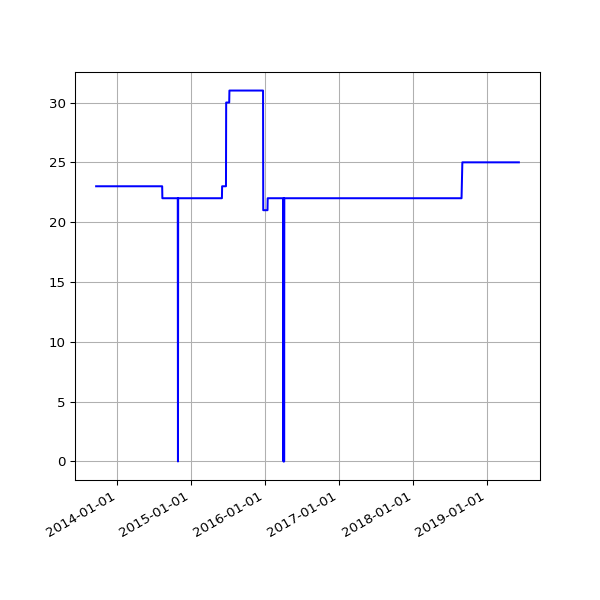

The file beside this chart, header and first rows:
date, value
2013-09-19 02:16:07 +0100, 23
2013-09-20 02:42:51 +0100, 23
2013-09-21 02:35:34 +0100, 23
2013-09-22 02:42:30 +0100, 23
2013-09-23 14:45:25 +0100, 23
2013-09-24 02:24:38 +0100, 23
2013-09-25 02:24:18 +0100, 23
2013-09-25 11:14:19 +0100, 23
2013-09-25 15:24:36 +0100, 23
2013-09-26 02:28:48 +0100, 23
2013-09-27 03:04:57 +0100, 23
2013-09-28 02:34:11 +0100, 23
2013-09-29 02:37:28 +0100, 23
2013-09-30 02:41:33 +0100, 23
2013-10-01 02:48:10 +0100, 23
2013-10-02 02:40:18 +0100, 23
2013-10-03 02:50:49 +0100, 23
2013-10-04 02:42:18 +0100, 23
2013-10-05 02:35:24 +0100, 23
2013-10-06 02:35:14 +0100, 23
2013-10-07 02:36:02 +0100, 23
2013-10-08 02:48:25 +0100, 23
2013-10-09 02:44:15 +0100, 23
2013-10-10 02:42:47 +0100, 23
2013-10-11 02:43:24 +0100, 23
2013-10-12 02:36:46 +0100, 23
2013-10-13 02:34:49 +0100, 23
2013-10-16 02:38:31 +0100, 23
2013-10-17 02:38:11 +0100, 23
2013-10-18 03:54:04 +0100, 23
2013-10-19 04:22:37 +0100, 23
2013-10-20 03:47:14 +0100, 23
2013-10-21 03:33:15 +0100, 23
2013-10-22 03:54:27 +0100, 23
2013-10-23 04:08:12 +0100, 23
2013-10-24 03:23:20 +0100, 23
2013-10-25 03:49:11 +0100, 23
2013-10-26 02:58:11 +0100, 23
2013-10-27 04:56:02 +0000, 23
2013-10-28 03:29:04 +0000, 23
2013-10-29 03:34:38 +0000, 23
2013-10-30 03:44:23 +0000, 23
2013-10-31 04:16:06 +0000, 23
2013-11-01 19:13:36 +0000, 23
2013-11-04 10:02:58 +0000, 23
2013-11-05 03:51:50 +0000, 23
2013-11-06 03:39:36 +0000, 23
2013-11-07 03:44:18 +0000, 23
2013-11-08 03:49:56 +0000, 23
2013-11-09 04:02:57 +0000, 23
2013-11-10 03:28:18 +0000, 23
2013-11-11 03:43:31 +0000, 23
2013-11-12 04:09:49 +0000, 23
2013-11-13 04:17:11 +0000, 23
2013-11-14 03:34:20 +0000, 23
2013-11-15 03:40:17 +0000, 23
2013-11-16 03:32:06 +0000, 23
2013-11-17 03:26:32 +0000, 23
2013-11-18 03:40:30 +0000, 23
2013-11-19 03:32:58 +0000, 23
... 1,512 more rows
